Labelled photos from "naruto_dataset_split", an image-classification folder in ApisitSrisuk/cam_detec. The possible labels are: bird, boar, dog, dragon, horse, monkey, rabbit, rat, sheep, snake, tiger.

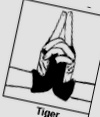
Label: tiger

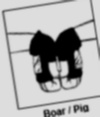
Label: boar

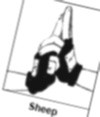
Label: sheep

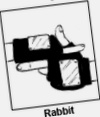
Label: rabbit

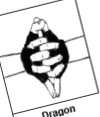
Label: dragon

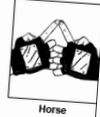
Label: horse
